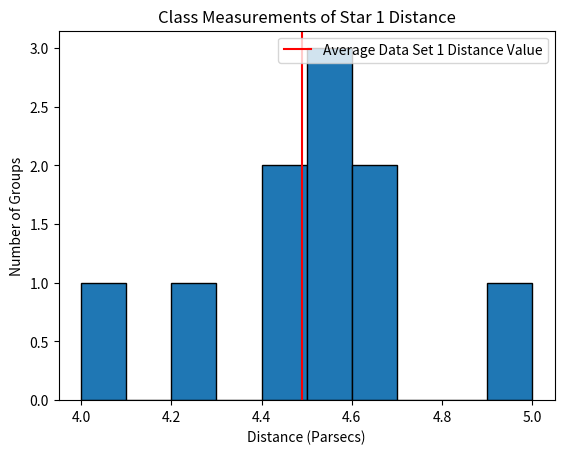

This chart was generated by the following Python code:
#!/usr/bin/env python3
# -*- coding: utf-8 -*-
"""
Created on Fri Mar  4 19:17:55 2022

[redacted]
"""

import numpy as np
import matplotlib.pyplot as plt

# Class Data Set 1 Distance Values
Class_Data = np.array([4.533, 4.65, 4.028, 4.933, 4.416, 4.26, 4.44, 4.525, 4.51, 4.6]) 

# Average Data Set 1 Distance Value
Avg = np.mean(Class_Data)

#Sigma_Avg found through propagation of average formula and distance value's uncertainties
Sigma_Avg = (0.1687)



#Data Set 1 Histogram for class bins
bins = ([4.0, 4.1, 4.2, 4.3, 4.4, 4.5, 4.6, 4.7, 4.8, 4.9, 5.0])
#Plot Histogram Data Set 1
plt.hist(Class_Data, bins=bins, edgecolor='black')


plt.axvline(Avg, color='red', label='Average Data Set 1 Distance Value')
plt.legend()
plt.title ('Class Measurements of Star 1 Distance')
plt.xlabel('Distance (Parsecs)')
plt.ylabel('Number of Groups')